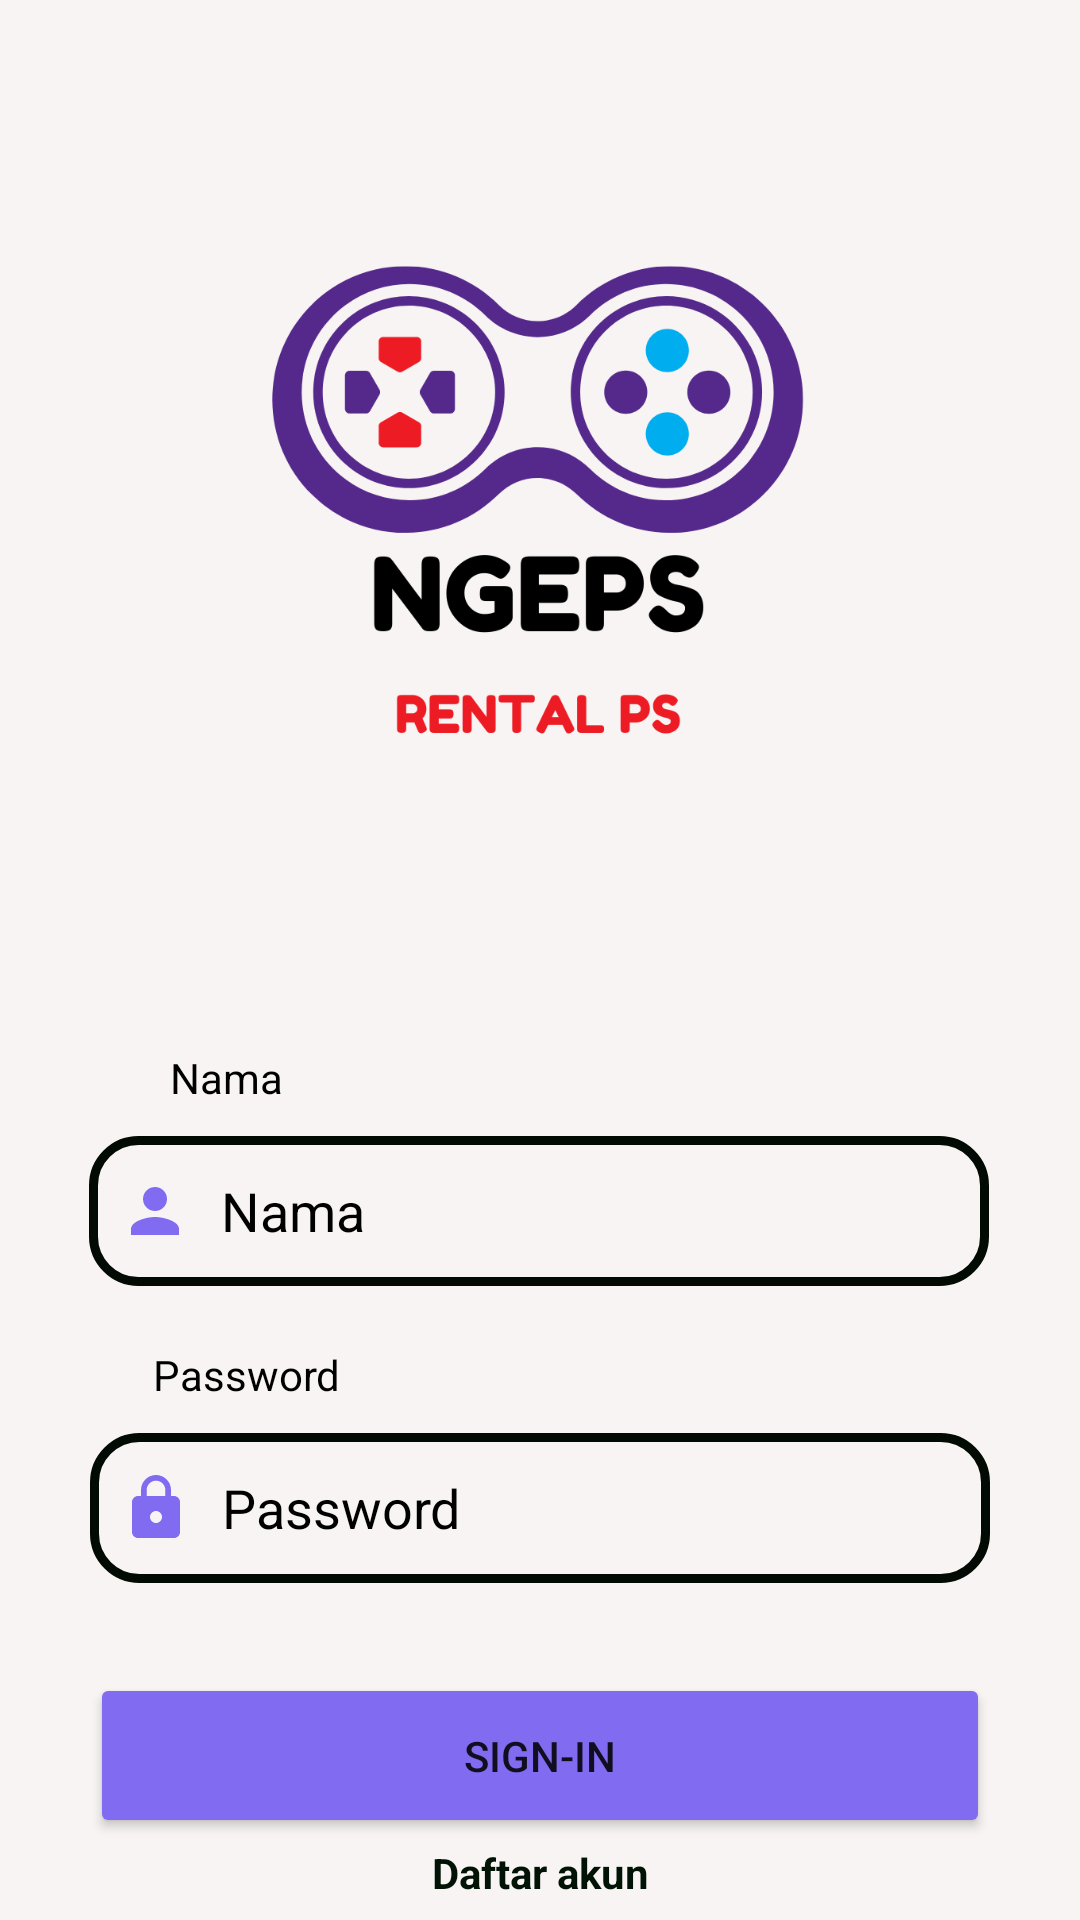

Produce the Android XML layout that renders to this screen, including the resource entries it uses.
<!-- AndroidManifest.xml: application theme Theme.UasPAM -->
<!-- res/layout/activity_main.xml -->
<?xml version="1.0" encoding="utf-8"?>
<androidx.constraintlayout.widget.ConstraintLayout xmlns:android="http://schemas.android.com/apk/res/android"
    xmlns:app="http://schemas.android.com/apk/res-auto"
    xmlns:tools="http://schemas.android.com/tools"
    android:layout_width="match_parent"
    android:layout_height="match_parent"
    android:background="#F8F4F4"
    tools:context=".MainActivity">

    <ImageView
        android:id="@+id/imageView"
        android:layout_width="243dp"
        android:layout_height="216dp"
        android:layout_marginTop="50dp"
        app:layout_constraintBottom_toBottomOf="parent"
        app:layout_constraintEnd_toEndOf="parent"
        app:layout_constraintStart_toStartOf="parent"
        app:layout_constraintTop_toTopOf="parent"
        app:layout_constraintVertical_bias="0.0"
        app:srcCompat="@drawable/pssss" />

    <TextView
        android:id="@+id/textView"
        android:layout_width="wrap_content"
        android:layout_height="wrap_content"
        android:layout_marginTop="20dp"
        android:gravity="center"
        android:text=""
        android:textColor="@color/black"
        android:textSize="25sp"
        android:textStyle="bold"
        app:layout_constraintBottom_toBottomOf="parent"
        app:layout_constraintEnd_toEndOf="parent"
        app:layout_constraintHorizontal_bias="0.462"
        app:layout_constraintStart_toStartOf="parent"
        app:layout_constraintTop_toBottomOf="@+id/imageView"
        app:layout_constraintVertical_bias="0.0" />

    <TextView
        android:id="@+id/textView2"
        android:layout_width="wrap_content"
        android:layout_height="wrap_content"
        android:layout_marginTop="30dp"
        android:gravity="center"
        android:text="@string/tNama"
        android:textColor="@color/black"
        app:layout_constraintBottom_toBottomOf="parent"
        app:layout_constraintEnd_toEndOf="parent"
        app:layout_constraintHorizontal_bias="0.176"
        app:layout_constraintStart_toStartOf="parent"
        app:layout_constraintTop_toBottomOf="@+id/textView"
        app:layout_constraintVertical_bias="0.0" />

    <EditText
        android:id="@+id/lgNama"
        android:layout_width="300dp"
        android:layout_height="50dp"
        android:layout_marginTop="10dp"
        android:background="@drawable/border"
        android:drawableStart="@drawable/person"
        android:drawablePadding="10dp"
        android:ems="10"
        android:hint="@string/tNama"
        android:importantForAutofill="no"
        android:inputType="textPersonName"
        android:paddingStart="10dp"
        android:paddingLeft="10dp"
        android:paddingRight="10dp"
        android:textColor="@color/black"
        android:textColorHint="@color/black"
        app:layout_constraintBottom_toBottomOf="parent"
        app:layout_constraintEnd_toEndOf="parent"
        app:layout_constraintHorizontal_bias="0.495"
        app:layout_constraintStart_toStartOf="parent"
        app:layout_constraintTop_toBottomOf="@+id/textView2"
        app:layout_constraintVertical_bias="0.0" />

    <TextView
        android:id="@+id/textView3"
        android:layout_width="wrap_content"
        android:layout_height="wrap_content"
        android:layout_marginTop="20dp"
        android:gravity="center"
        android:text="@string/tPass"
        android:textColor="@color/black"
        app:layout_constraintBottom_toBottomOf="parent"
        app:layout_constraintEnd_toEndOf="parent"
        app:layout_constraintHorizontal_bias="0.170"
        app:layout_constraintStart_toStartOf="parent"
        app:layout_constraintTop_toBottomOf="@+id/lgNama"
        app:layout_constraintVertical_bias="0.0" />

    <EditText
        android:id="@+id/lgPassword"
        android:layout_width="300dp"
        android:layout_height="50dp"
        android:layout_marginTop="10dp"
        android:background="@drawable/border"
        android:drawableStart="@drawable/gembok"
        android:drawablePadding="10dp"
        android:ems="10"
        android:hint="@string/tPass"
        android:importantForAutofill="no"
        android:inputType="textPassword"
        android:paddingStart="10dp"
        android:paddingLeft="10dp"
        android:paddingRight="10dp"
        android:textColor="@color/black"
        android:textColorHint="@color/black"
        app:layout_constraintBottom_toBottomOf="parent"
        app:layout_constraintEnd_toEndOf="parent"
        app:layout_constraintHorizontal_bias="0.500"
        app:layout_constraintStart_toStartOf="parent"
        app:layout_constraintTop_toBottomOf="@+id/textView3"
        app:layout_constraintVertical_bias="0.0" />

    <Button
        android:id="@+id/btSignin"
        android:layout_width="300dp"
        android:layout_height="55dp"
        android:layout_marginTop="30dp"
        android:text="@string/Sign"
        app:backgroundTint="#816BF1"
        app:layout_constraintBottom_toBottomOf="parent"
        app:layout_constraintEnd_toEndOf="parent"
        app:layout_constraintHorizontal_bias="0.500"
        app:layout_constraintStart_toStartOf="parent"
        app:layout_constraintTop_toBottomOf="@+id/lgPassword"
        app:layout_constraintVertical_bias="0.0" />

    <TextView
        android:id="@+id/edRegister"
        android:layout_width="wrap_content"
        android:layout_height="wrap_content"
        android:gravity="center"
        android:text="Daftar akun"
        android:textColor="#011304"
        android:textSize="14sp"
        android:textStyle="bold"
        app:layout_constraintBottom_toBottomOf="parent"
        app:layout_constraintEnd_toEndOf="parent"
        app:layout_constraintStart_toStartOf="parent"
        app:layout_constraintTop_toBottomOf="@+id/btSignin"
        app:layout_constraintVertical_bias="0.232" />



</androidx.constraintlayout.widget.ConstraintLayout>
<!-- resources referenced by this layout -->
<resources>
  <!-- drawable border (drawable) -->
  <?xml version="1.0" encoding="utf-8"?>
  <selector xmlns:android="http://schemas.android.com/apk/res/android">
      <item>
          <shape android:shape="rectangle">
              <corners android:radius="15dp"/>
              <stroke android:width="3dp" android:color="#020B03"/>
  
          </shape>
      </item>
  </selector>
  <!-- drawable gembok (drawable) -->
  <vector xmlns:android="http://schemas.android.com/apk/res/android"
      android:width="24dp"
      android:height="24dp"
      android:viewportWidth="24"
      android:viewportHeight="24"
      android:tint="#816BF1">
    <path
        android:fillColor="@android:color/white"
        android:pathData="M18,8h-1L17,6c0,-2.76 -2.24,-5 -5,-5S7,3.24 7,6v2L6,8c-1.1,0 -2,0.9 -2,2v10c0,1.1 0.9,2 2,2h12c1.1,0 2,-0.9 2,-2L20,10c0,-1.1 -0.9,-2 -2,-2zM12,17c-1.1,0 -2,-0.9 -2,-2s0.9,-2 2,-2 2,0.9 2,2 -0.9,2 -2,2zM15.1,8L8.9,8L8.9,6c0,-1.71 1.39,-3.1 3.1,-3.1 1.71,0 3.1,1.39 3.1,3.1v2z"/>
  </vector>
  <!-- drawable person (drawable) -->
  <vector xmlns:android="http://schemas.android.com/apk/res/android"
      android:width="24dp"
      android:height="24dp"
      android:viewportWidth="24"
      android:viewportHeight="24"
      android:tint="#816BF1">
    <path
        android:fillColor="#F0F0F3"
        android:pathData="M12,12c2.21,0 4,-1.79 4,-4s-1.79,-4 -4,-4 -4,1.79 -4,4 1.79,4 4,4zM12,14c-2.67,0 -8,1.34 -8,4v2h16v-2c0,-2.66 -5.33,-4 -8,-4z"/>
  </vector>
  <!-- drawable pssss: png bitmap (drawable, 78663 bytes) -->
  <string name="Sign">SIGN-IN</string>
  <string name="tNama">Nama</string>
  <string name="tPass">Password</string>
  <style name="Theme.UasPAM" parent="Theme.MaterialComponents.DayNight.NoActionBar">
          
          <item name="colorPrimary">@color/purple_500</item>
          <item name="colorPrimaryVariant">@color/purple_700</item>
          <item name="colorOnPrimary">@color/white</item>
          
          <item name="colorSecondary">@color/teal_200</item>
          <item name="colorSecondaryVariant">@color/teal_700</item>
          <item name="colorOnSecondary">@color/black</item>
          
          <item name="android:statusBarColor" tools:targetApi="l">?attr/colorPrimaryVariant</item>
          
      </style>
  <!-- not gathered from this repository: default colours our renderer supplied (Android Studio template values) -->
  <color name="purple_500">#FF6200EE</color>
  <color name="purple_700">#FF3700B3</color>
  <color name="teal_200">#FF03DAC5</color>
  <color name="teal_700">#FF018786</color>
  <color name="black">#FF000000</color>
  <color name="white">#FFFFFFFF</color>
</resources>
